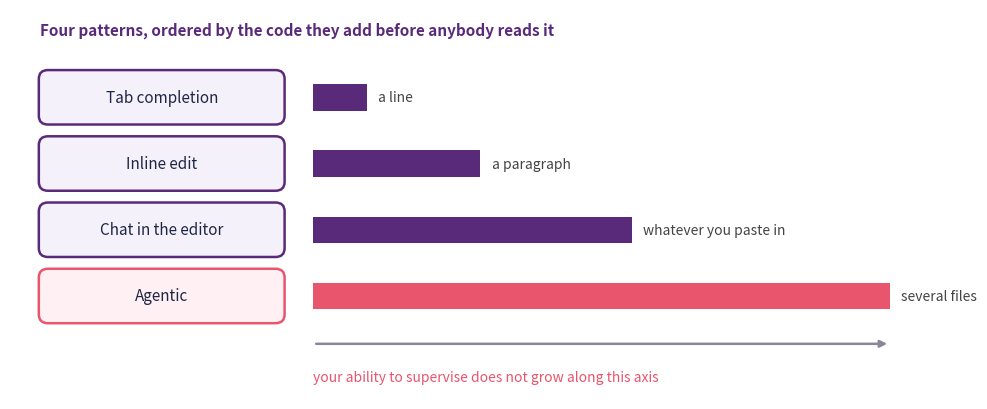
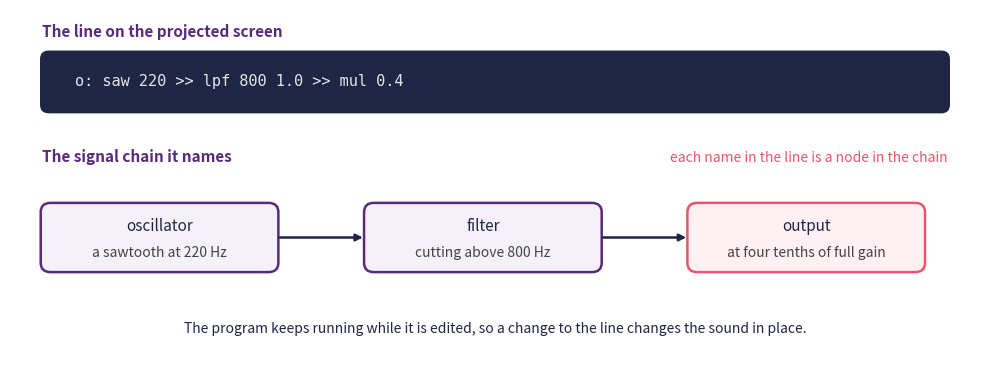
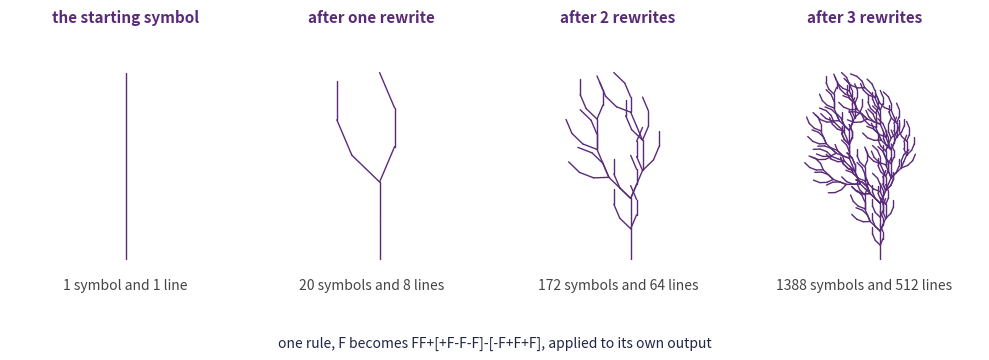
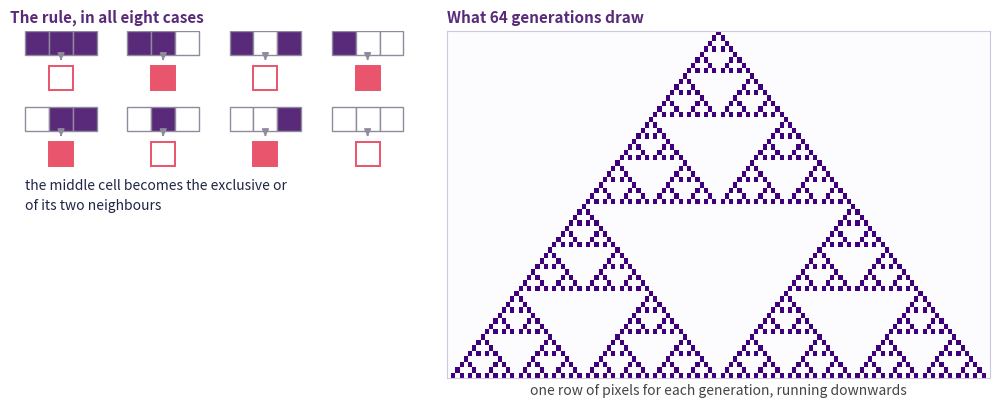
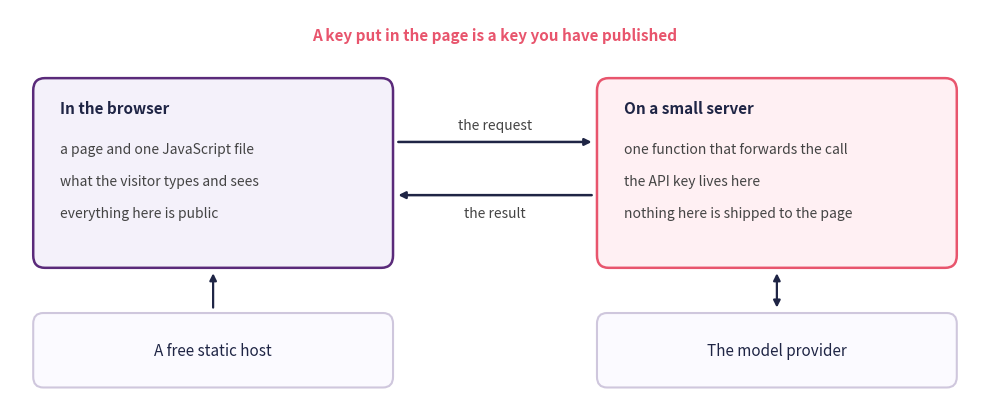

Source code (Python) for these figures, in order:
from matplotlib.patches import FancyBboxPatch, Rectangle

import matplotlib.pyplot as plt
plt.rcParams.update({
    "font.size": 10,
    "axes.titlesize": 11,
    "axes.labelsize": 10,
    "xtick.labelsize": 9,
    "ytick.labelsize": 9,
    "legend.fontsize": 9,
    "figure.figsize": (10, 4),
    "figure.dpi": 100,
    "savefig.dpi": 150,
    "axes.spines.top": False,
    "axes.spines.right": False,
})

navy, purple, rose = "#1f2545", "#5a2a7a", "#e8556d"
patterns = [
    ("Tab completion", 0.7, "a line"),
    ("Inline edit", 2.2, "a paragraph"),
    ("Chat in the editor", 4.2, "whatever you paste in"),
    ("Agentic", 7.6, "several files"),
]

fig, ax = plt.subplots(figsize=(10, 4.2))
ax.text(0.4, 5.05, "Four patterns, ordered by the code they add before anybody reads it",
        fontsize=11, fontweight="bold", color=purple)

for i, (name, length, gloss) in enumerate(patterns):
    y = 3.85 - i * 0.9
    widest = i == len(patterns) - 1
    ax.add_patch(FancyBboxPatch((0.4, y), 3.2, 0.7,
                                boxstyle="round,pad=0.02,rounding_size=0.12",
                                facecolor="#fff0f3" if widest else "#f4f1fa",
                                edgecolor=rose if widest else purple, linewidth=1.8))
    ax.text(2.0, y + 0.35, name, ha="center", va="center", fontsize=11, color=navy)
    ax.add_patch(Rectangle((4.0, y + 0.17), length, 0.36,
                           facecolor=rose if widest else purple))
    ax.text(4.0 + length + 0.15, y + 0.35, gloss, va="center", fontsize=10,
            color="#444444")

ax.annotate("", xy=(11.6, 0.85), xytext=(4.0, 0.85),
            arrowprops=dict(arrowstyle="-|>", color="#8a8598", lw=1.8))
ax.text(4.0, 0.35, "your ability to supervise does not grow along this axis",
        fontsize=10, color=rose)

ax.set_xlim(0, 12)
ax.set_ylim(0.1, 5.4)
ax.axis("off")
plt.tight_layout()
plt.show()

from matplotlib.patches import FancyBboxPatch

import matplotlib.pyplot as plt
plt.rcParams.update({
    "font.size": 10,
    "axes.titlesize": 11,
    "axes.labelsize": 10,
    "xtick.labelsize": 9,
    "ytick.labelsize": 9,
    "legend.fontsize": 9,
    "figure.figsize": (10, 4),
    "figure.dpi": 100,
    "savefig.dpi": 150,
    "axes.spines.top": False,
    "axes.spines.right": False,
})

navy, purple, rose = "#1f2545", "#5a2a7a", "#e8556d"

fig, ax = plt.subplots(figsize=(10, 3.8))
ax.text(0.4, 4.35, "The line on the projected screen", fontsize=11,
        fontweight="bold", color=purple)
ax.add_patch(FancyBboxPatch((0.4, 3.4), 11.2, 0.75,
                            boxstyle="round,pad=0.02,rounding_size=0.1",
                            facecolor=navy, edgecolor=navy))
ax.text(0.8, 3.775, "o: saw 220 >> lpf 800 1.0 >> mul 0.4", va="center",
        fontsize=11, family="monospace", color="#e7e5e4")

ax.text(0.4, 2.75, "The signal chain it names", fontsize=11,
        fontweight="bold", color=purple)
ax.text(11.6, 2.75, "each name in the line is a node in the chain", ha="right",
        fontsize=10, color=rose)

nodes = [(0.4, "oscillator", "a sawtooth at 220 Hz", False),
         (4.4, "filter", "cutting above 800 Hz", False),
         (8.4, "output", "at four tenths of full gain", True)]
for x, name, gloss, outcome in nodes:
    ax.add_patch(FancyBboxPatch((x, 1.35), 2.9, 0.85,
                                boxstyle="round,pad=0.02,rounding_size=0.12",
                                facecolor="#fff0f3" if outcome else "#f4f1fa",
                                edgecolor=rose if outcome else purple, linewidth=1.8))
    ax.text(x + 1.45, 1.92, name, ha="center", va="center", fontsize=11, color=navy)
    ax.text(x + 1.45, 1.58, gloss, ha="center", va="center", fontsize=10, color="#444444")
for x1, x2 in [(3.3, 4.4), (7.3, 8.4)]:
    ax.annotate("", xy=(x2, 1.775), xytext=(x1, 1.775),
                arrowprops=dict(arrowstyle="-|>", color=navy, lw=1.8))

ax.text(6.0, 0.55, "The program keeps running while it is edited, "
        "so a change to the line changes the sound in place.",
        ha="center", fontsize=10, color=navy)

ax.set_xlim(0, 12)
ax.set_ylim(0.2, 4.7)
ax.axis("off")
plt.tight_layout()
plt.show()

import numpy as np

import matplotlib.pyplot as plt
plt.rcParams.update({
    "font.size": 10,
    "axes.titlesize": 11,
    "axes.labelsize": 10,
    "xtick.labelsize": 9,
    "ytick.labelsize": 9,
    "legend.fontsize": 9,
    "figure.figsize": (10, 4),
    "figure.dpi": 100,
    "savefig.dpi": 150,
    "axes.spines.top": False,
    "axes.spines.right": False,
})

navy, purple, rose = "#1f2545", "#5a2a7a", "#e8556d"

axiom = "F"
rules = {"F": "FF+[+F-F-F]-[-F+F+F]"}
angle = np.radians(23)


def grow(string, times):
    for _ in range(times):
        string = "".join(rules.get(symbol, symbol) for symbol in string)
    return string


def draw(ax, string):
    x, y, heading = 0.0, 0.0, np.pi / 2
    stack, segments = [], []
    for symbol in string:
        if symbol == "F":
            nx, ny = x + np.cos(heading), y + np.sin(heading)
            segments.append(((x, y), (nx, ny)))
            x, y = nx, ny
        elif symbol == "+":
            heading += angle
        elif symbol == "-":
            heading -= angle
        elif symbol == "[":
            stack.append((x, y, heading))
        elif symbol == "]":
            x, y, heading = stack.pop()
    for (x1, y1), (x2, y2) in segments:
        ax.plot([x1, x2], [y1, y2], color=purple, lw=1.0, solid_capstyle="round")
    points = np.array([point for segment in segments for point in segment])
    span = max(np.ptp(points[:, 0]), np.ptp(points[:, 1]), 1.0) * 0.62
    ax.set_xlim(points[:, 0].mean() - span, points[:, 0].mean() + span)
    ax.set_ylim(points[:, 1].min() - 0.1 * span, points[:, 1].min() + 1.95 * span)
    return len(segments)


fig, axes = plt.subplots(1, 4, figsize=(10, 3.8))
for step, ax in enumerate(axes):
    string = grow(axiom, step)
    count = draw(ax, string)
    heading = "the starting symbol" if step == 0 else (
        "after one rewrite" if step == 1 else f"after {step} rewrites")
    ax.set_title(heading, fontweight="bold", color=purple, pad=8)
    words = ("1 symbol and 1 line" if count == 1
             else f"{len(string)} symbols and {count} lines")
    ax.set_xlabel(words, color="#444444", labelpad=6)
    ax.set_aspect("equal")
    ax.set_xticks([])
    ax.set_yticks([])
    for side in ax.spines.values():
        side.set_visible(False)

fig.text(0.5, 0.015, "one rule, F becomes FF+[+F-F-F]-[-F+F+F], applied to its own "
         "output", ha="center", fontsize=10, color=navy)
plt.tight_layout(rect=(0, 0.055, 1, 1))
plt.show()

import numpy as np
from matplotlib.patches import Rectangle

import matplotlib.pyplot as plt
plt.rcParams.update({
    "font.size": 10,
    "axes.titlesize": 11,
    "axes.labelsize": 10,
    "xtick.labelsize": 9,
    "ytick.labelsize": 9,
    "legend.fontsize": 9,
    "figure.figsize": (10, 4),
    "figure.dpi": 100,
    "savefig.dpi": 150,
    "axes.spines.top": False,
    "axes.spines.right": False,
})

navy, purple, rose = "#1f2545", "#5a2a7a", "#e8556d"

width, generations = 129, 64
rows = np.zeros((generations, width), dtype=int)
rows[0, width // 2] = 1
for step in range(1, generations):
    rows[step] = np.roll(rows[step - 1], 1) ^ np.roll(rows[step - 1], -1)

fig = plt.figure(figsize=(10, 4.2), layout="constrained")
fig.get_layout_engine().set(w_pad=0.1, h_pad=0.16)
grid = fig.add_gridspec(1, 2, width_ratios=[1, 1.3])

rule = fig.add_subplot(grid[0, 0])
patterns = [(1, 1, 1), (1, 1, 0), (1, 0, 1), (1, 0, 0),
            (0, 1, 1), (0, 1, 0), (0, 0, 1), (0, 0, 0)]
size, pitch, row_pitch = 0.55, 2.35, 1.75
for index, pattern in enumerate(patterns):
    column, row = index % 4, index // 4
    x, y = 0.35 + column * pitch, 1.55 - row * row_pitch
    for cell, value in enumerate(pattern):
        rule.add_patch(Rectangle((x + cell * size, y + 0.8), size, size,
                                 facecolor=purple if value else "white",
                                 edgecolor="#8f8a9c", linewidth=1.0))
    rule.annotate("", xy=(x + 1.5 * size, y + 0.62), xytext=(x + 1.5 * size, y + 0.78),
                  arrowprops=dict(arrowstyle="-|>", color="#8f8a9c", lw=1.2))
    result = pattern[0] ^ pattern[2]
    rule.add_patch(Rectangle((x + size, y), size, size,
                             facecolor=rose if result else "white",
                             edgecolor=rose, linewidth=1.4))
rule.text(0.35, -1.2, "the middle cell becomes the exclusive or\nof its two "
          "neighbours", ha="left", fontsize=10, color=navy, linespacing=1.5)
rule.set_xlim(0, 9.6)
rule.set_ylim(-1.8, 2.9)
rule.set_aspect("equal")
rule.set_anchor("N")
rule.axis("off")
rule.set_title("The rule, in all eight cases",
               fontweight="bold", color=purple, loc="left")

picture = fig.add_subplot(grid[0, 1])
picture.imshow(rows, cmap="Purples", interpolation="nearest", aspect="auto")
picture.set_xticks([])
picture.set_yticks([])
picture.set_xlabel("one row of pixels for each generation, running downwards",
                   color="#444444")
picture.set_title("What 64 generations draw",
                  fontweight="bold", color=purple, loc="left")
for side in picture.spines.values():
    side.set_visible(True)
    side.set_color("#cfc7dd")

plt.show()

from matplotlib.patches import FancyBboxPatch

import matplotlib.pyplot as plt
plt.rcParams.update({
    "font.size": 10,
    "axes.titlesize": 11,
    "axes.labelsize": 10,
    "xtick.labelsize": 9,
    "ytick.labelsize": 9,
    "legend.fontsize": 9,
    "figure.figsize": (10, 4),
    "figure.dpi": 100,
    "savefig.dpi": 150,
    "axes.spines.top": False,
    "axes.spines.right": False,
})

navy, purple, rose = "#1f2545", "#5a2a7a", "#e8556d"

fig, ax = plt.subplots(figsize=(10, 4.2))


def panel(x, y, width, height, title, lines, face="#f4f1fa", edge=None):
    ax.add_patch(FancyBboxPatch((x, y), width, height,
                                boxstyle="round,pad=0.02,rounding_size=0.14",
                                facecolor=face, edgecolor=edge or purple, linewidth=1.8))
    ax.text(x + 0.3, y + height - 0.32, title, ha="left", va="center", fontsize=11,
            fontweight="bold", color=navy)
    for index, line in enumerate(lines):
        ax.text(x + 0.3, y + height - 0.78 - index * 0.36, line, ha="left",
                va="center", fontsize=10, color="#444444")


panel(0.3, 1.5, 4.3, 2.1, "In the browser",
      ["a page and one JavaScript file", "what the visitor types and sees",
       "everything here is public"])
panel(7.1, 1.5, 4.3, 2.1, "On a small server",
      ["one function that forwards the call", "the API key lives here",
       "nothing here is shipped to the page"], "#fff0f3", rose)

ax.annotate("", xy=(7.05, 2.9), xytext=(4.65, 2.9),
            arrowprops=dict(arrowstyle="-|>", color=navy, lw=1.8))
ax.text(5.85, 3.05, "the request", ha="center", fontsize=10, color="#444444")
ax.annotate("", xy=(4.65, 2.3), xytext=(7.05, 2.3),
            arrowprops=dict(arrowstyle="-|>", color=navy, lw=1.8))
ax.text(5.85, 2.05, "the result", ha="center", fontsize=10, color="#444444")

ax.add_patch(FancyBboxPatch((7.1, 0.15), 4.3, 0.8,
                            boxstyle="round,pad=0.02,rounding_size=0.12",
                            facecolor="#fbfaff", edgecolor="#cfc7dd", linewidth=1.5))
ax.text(9.25, 0.55, "The model provider", ha="center", va="center", fontsize=11,
        color=navy)
ax.annotate("", xy=(9.25, 1.0), xytext=(9.25, 1.45),
            arrowprops=dict(arrowstyle="<|-|>", color=navy, lw=1.6))

ax.add_patch(FancyBboxPatch((0.3, 0.15), 4.3, 0.8,
                            boxstyle="round,pad=0.02,rounding_size=0.12",
                            facecolor="#fbfaff", edgecolor="#cfc7dd", linewidth=1.5))
ax.text(2.45, 0.55, "A free static host", ha="center", va="center", fontsize=11,
        color=navy)
ax.annotate("", xy=(2.45, 1.45), xytext=(2.45, 1.0),
            arrowprops=dict(arrowstyle="-|>", color=navy, lw=1.6))

ax.text(5.85, 4.05, "A key put in the page is a key you have published",
        ha="center", fontsize=11, fontweight="bold", color=rose)

ax.set_xlim(0, 11.7)
ax.set_ylim(0.0, 4.4)
ax.axis("off")
plt.tight_layout()
plt.show()
